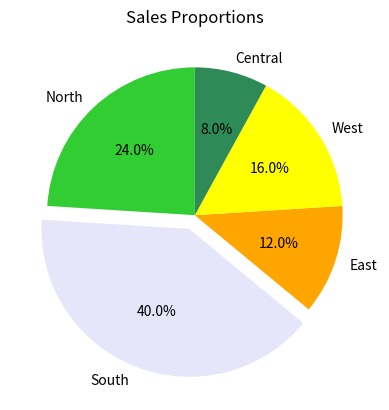

This chart was generated by the following Python code:
#### STUDENT CODE CELL
import matplotlib.pyplot as plt
import warnings
def plot_sales_pie_chart(sales, labels):
    """
    Create and return a pie chart for sales proportions.

    Args:
    sales (list): List of integers representing sales data.
    labels (list): List of strings representing labels for the sales.

    Returns:
    matplotlib.figure.Figure: The created Matplotlib figure for validation.
    """
    # YOUR CODE HERE
    max_index = sales.index(max(sales))
    explode = [0.1 if i == max_index else 0 for i in range(len(sales))]
    colors = ['limegreen', 'lavender', 'orange', 'yellow', 'seagreen']

    fig = plt.figure()
    plt.pie(
        sales,
        labels=labels,
        colors=colors,
        explode=explode,
        autopct='%1.1f%%',
        startangle=90
    )
    plt.title("Sales Proportions")

    plt.show()

    return fig

print(plot_sales_pie_chart([300, 500, 150, 200, 100], ['North', 'South', 'East', 'West', 'Central']))

